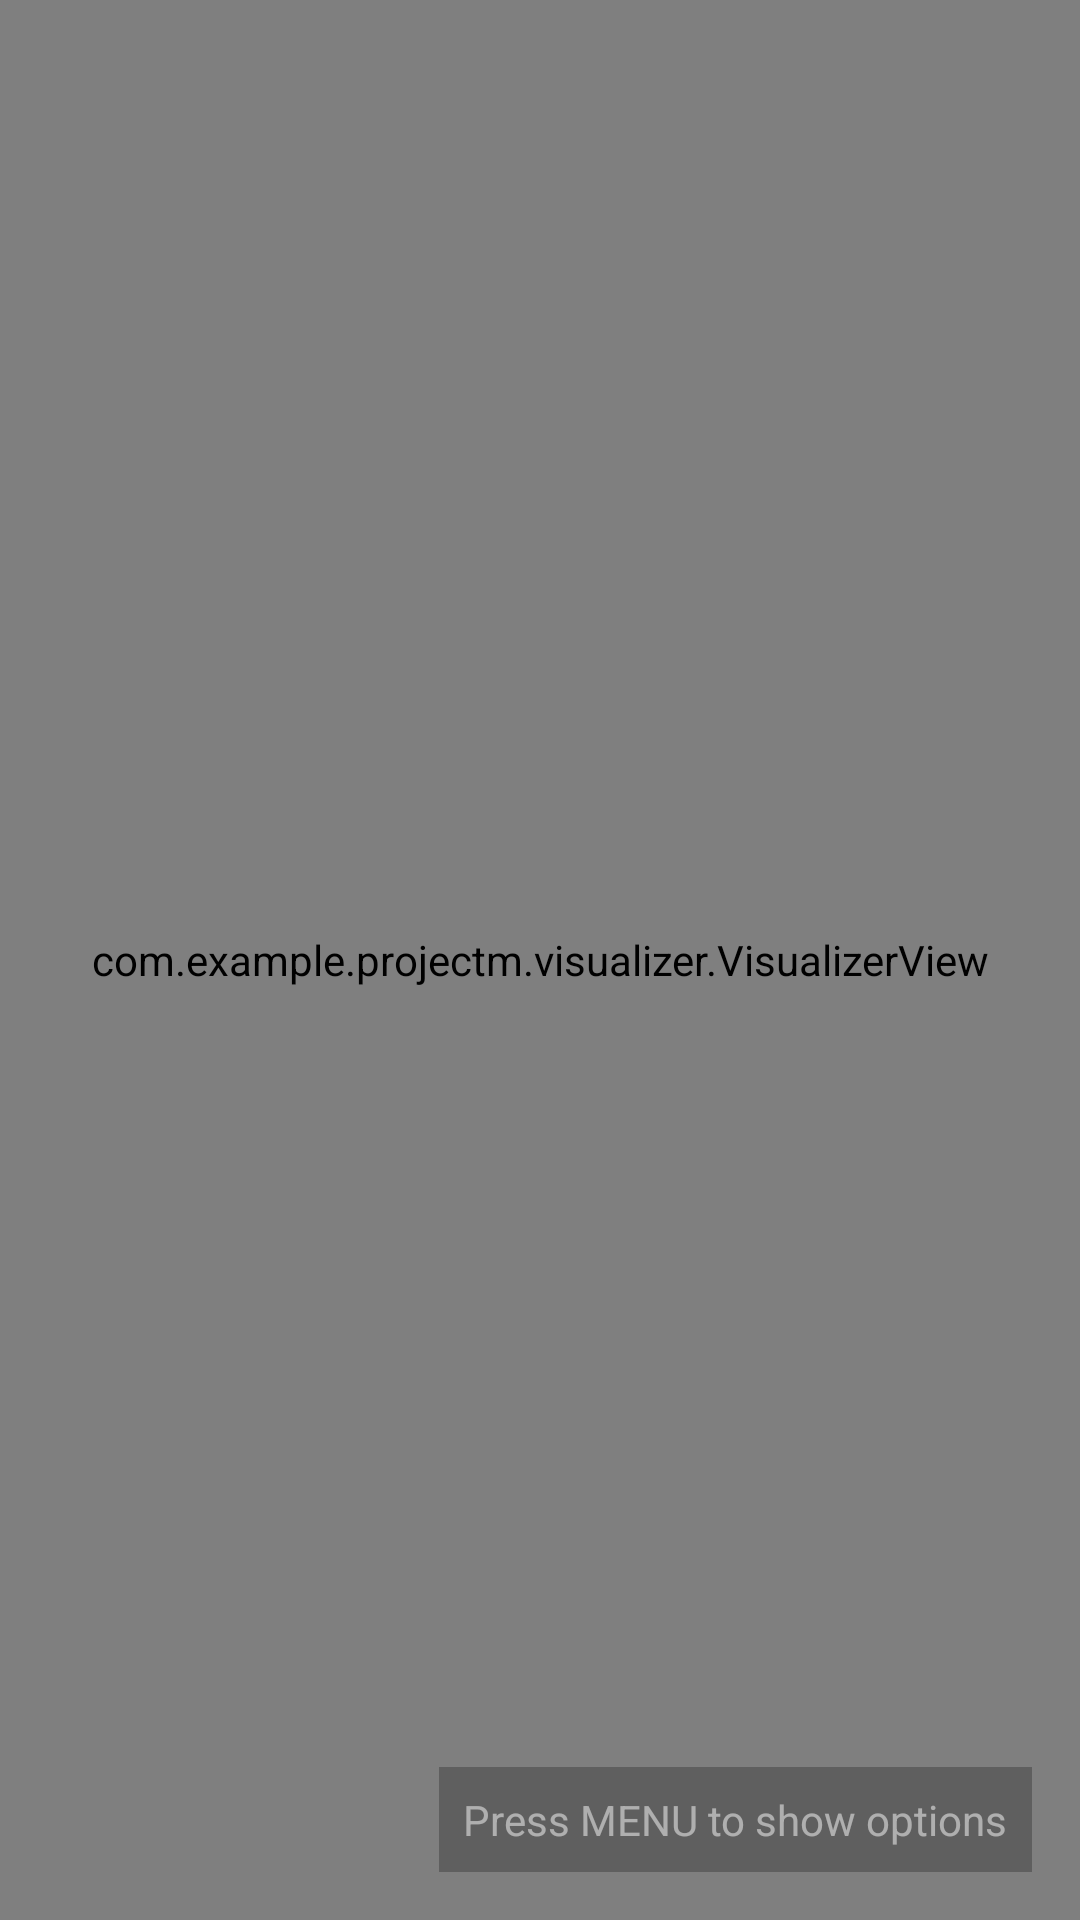

Reconstruct the res/layout file that produces this screen, plus the resources it refers to.
<!-- AndroidManifest.xml: application theme Theme.Leanback -->
<!-- res/layout/activity_main.xml -->
<?xml version="1.0" encoding="utf-8"?>
<RelativeLayout xmlns:android="http://schemas.android.com/apk/res/android"
    xmlns:tools="http://schemas.android.com/tools"
    android:layout_width="match_parent"
    android:layout_height="match_parent"
    tools:context=".visualizer.MainActivity">

    
    <com.example.projectm.visualizer.VisualizerView
        android:id="@+id/visualizer_view"
        android:layout_width="match_parent"
        android:layout_height="match_parent" />

    
    <LinearLayout
        android:id="@+id/overlay_menu"
        android:layout_width="wrap_content"
        android:layout_height="wrap_content"
        android:layout_alignParentTop="true"
        android:layout_alignParentEnd="true"
        android:layout_margin="20dp"
        android:background="#80000000"
        android:orientation="vertical"
        android:padding="16dp"
        android:visibility="gone">

        <TextView
            android:id="@+id/preset_name"
            android:layout_width="wrap_content"
            android:layout_height="wrap_content"
            android:textColor="#FFFFFF"
            android:textSize="16sp"
            android:layout_marginBottom="16dp"
            android:text="Current Preset: Unknown" />

        <LinearLayout
            android:layout_width="match_parent"
            android:layout_height="wrap_content"
            android:orientation="horizontal"
            android:gravity="center_vertical"
            android:layout_marginBottom="16dp">

            <TextView
                android:layout_width="wrap_content"
                android:layout_height="wrap_content"
                android:textColor="#FFFFFF"
                android:text="Auto Change: " />

            <Switch
                android:id="@+id/auto_change_switch"
                android:layout_width="wrap_content"
                android:layout_height="wrap_content"
                android:checked="true" />
        </LinearLayout>

        <LinearLayout
            android:layout_width="match_parent"
            android:layout_height="wrap_content"
            android:orientation="horizontal"
            android:gravity="center_vertical"
            android:layout_marginBottom="16dp">

            <TextView
                android:layout_width="wrap_content"
                android:layout_height="wrap_content"
                android:textColor="#FFFFFF"
                android:text="Duration: " />

            <TextView
                android:id="@+id/preset_duration_text"
                android:layout_width="wrap_content"
                android:layout_height="wrap_content"
                android:textColor="#FFFFFF"
                android:text="30s" />

            <SeekBar
                android:id="@+id/preset_duration_seekbar"
                android:layout_width="0dp"
                android:layout_height="wrap_content"
                android:layout_weight="1"
                android:max="60"
                android:progress="30"
                android:layout_marginStart="8dp" />
        </LinearLayout>

        <LinearLayout
            android:layout_width="match_parent"
            android:layout_height="wrap_content"
            android:orientation="horizontal"
            android:gravity="center">

            <Button
                android:id="@+id/prev_preset_button"
                android:layout_width="wrap_content"
                android:layout_height="wrap_content"
                android:text="Previous"
                android:layout_marginEnd="8dp" />

            <Button
                android:id="@+id/random_preset_button"
                android:layout_width="wrap_content"
                android:layout_height="wrap_content"
                android:text="Random"
                android:layout_marginEnd="8dp" />

            <Button
                android:id="@+id/next_preset_button"
                android:layout_width="wrap_content"
                android:layout_height="wrap_content"
                android:text="Next" />
        </LinearLayout>
        
        
        <TextView
            android:id="@+id/version_info"
            android:layout_width="wrap_content"
            android:layout_height="wrap_content"
            android:layout_marginTop="16dp"
            android:textColor="#80FFFFFF"
            android:textSize="12sp"
            android:text="ProjectM Visualizer" />
    </LinearLayout>

    
    <TextView
        android:id="@+id/help_text"
        android:layout_width="wrap_content"
        android:layout_height="wrap_content"
        android:layout_alignParentBottom="true"
        android:layout_alignParentEnd="true"
        android:layout_margin="16dp"
        android:text="Press MENU to show options"
        android:textColor="#80FFFFFF"
        android:textSize="14sp"
        android:padding="8dp"
        android:background="#40000000" />

</RelativeLayout>
<!-- resources referenced by this layout -->
<resources>
  <style name="Theme.Leanback" parent="@android:style/Theme.Black.NoTitleBar.Fullscreen">
          
          <item name="android:windowBackground">@android:color/black</item>
          <item name="android:colorPrimary">@android:color/holo_blue_dark</item>
          <item name="android:windowFullscreen">true</item>
          <item name="android:windowContentOverlay">@null</item>
      </style>
</resources>
